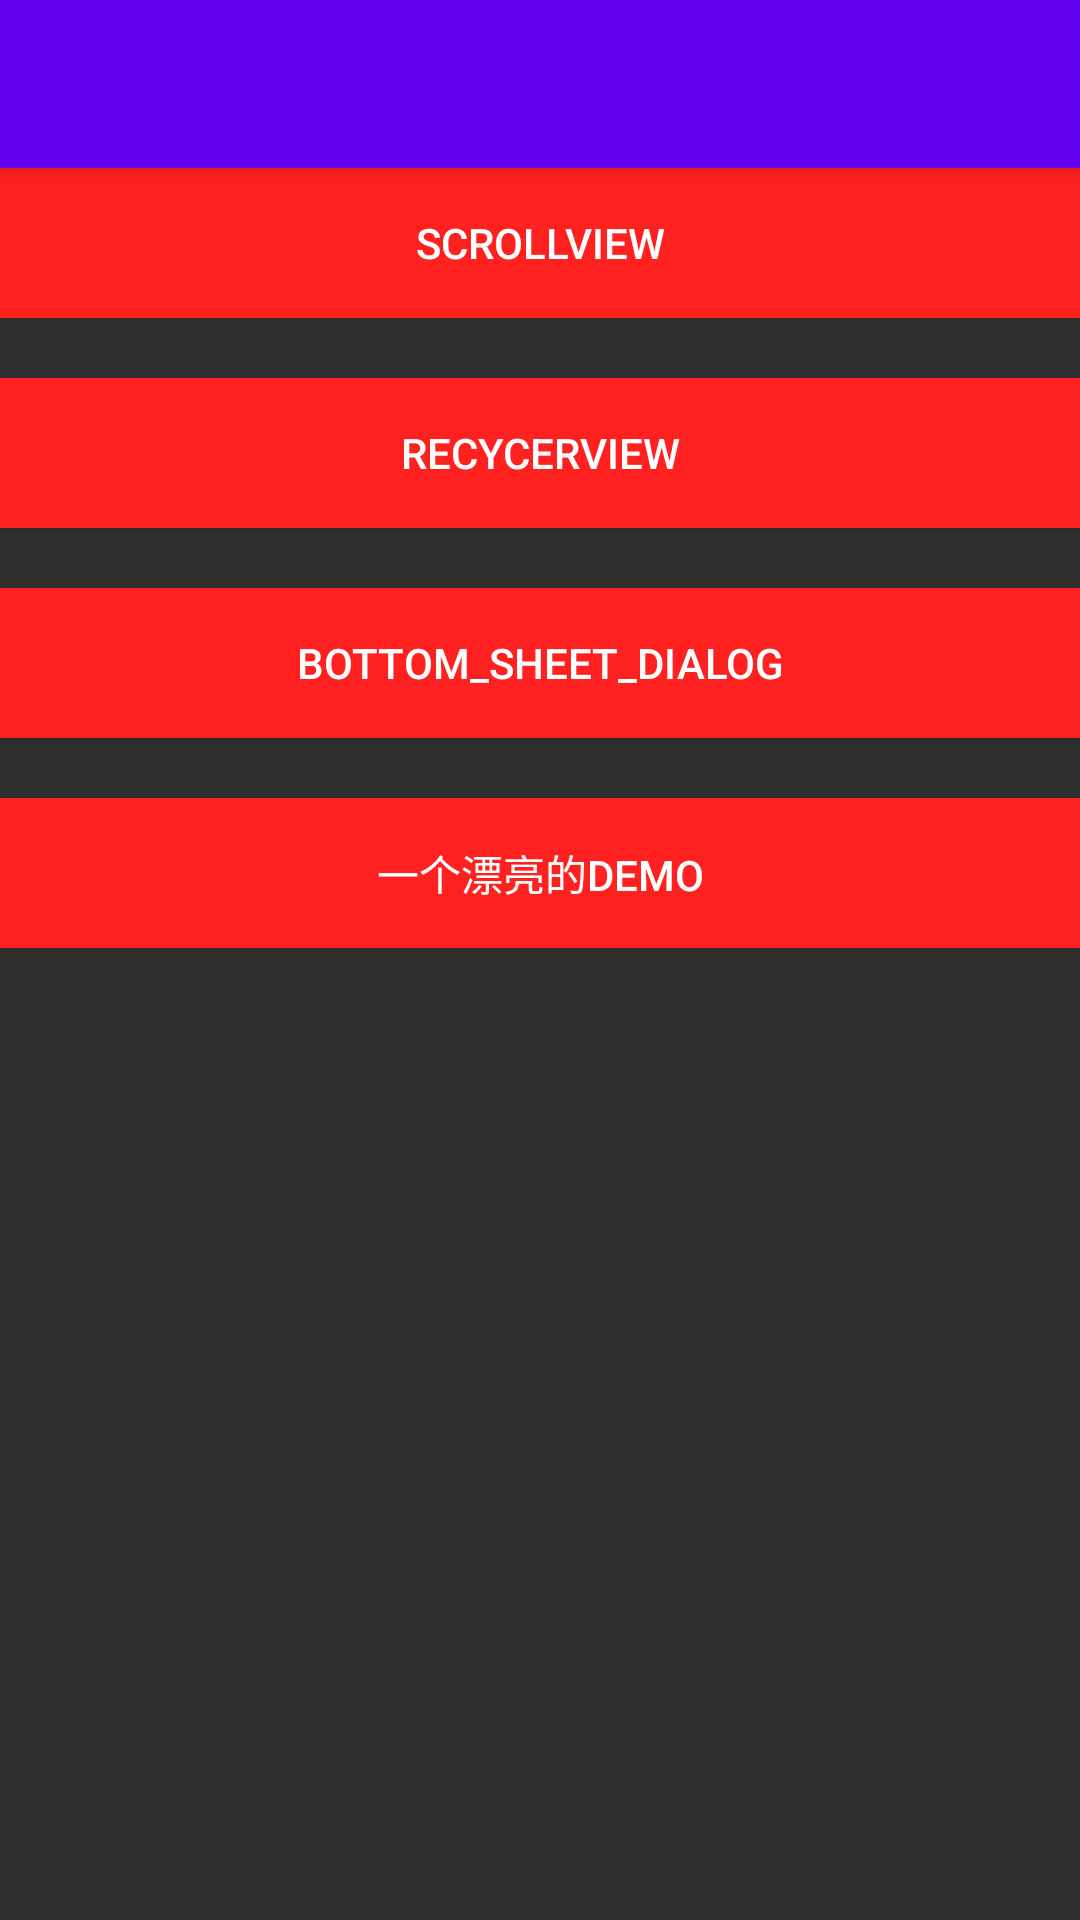

This screen was rendered from an Android layout file. Write that file and the resources it references.
<!-- AndroidManifest.xml: application theme AppTheme -->
<!-- res/layout/activity_main_sheet.xml -->
<?xml version="1.0" encoding="utf-8"?>
<android.support.design.widget.CoordinatorLayout xmlns:android="http://schemas.android.com/apk/res/android"
    xmlns:app="http://schemas.android.com/apk/res-auto"
    xmlns:tools="http://schemas.android.com/tools"
    android:id="@+id/main_content"
    android:layout_width="match_parent"
    android:layout_height="match_parent"
    tools:context="com.xinran.studyindanke.MetarialDesignActvity">

    <android.support.design.widget.AppBarLayout
        android:id="@+id/app_bar"
        android:layout_width="match_parent"
        android:layout_height="wrap_content">
        
        <android.support.v7.widget.Toolbar
            android:id="@+id/toolbar"
            android:layout_width="match_parent"
            android:layout_height="?attr/actionBarSize"
            android:background="?attr/colorPrimary"
            app:layout_scrollFlags="scroll|enterAlways">

        </android.support.v7.widget.Toolbar>
    </android.support.design.widget.AppBarLayout>

    <include layout="@layout/layout_boot_sheet"/>

</android.support.design.widget.CoordinatorLayout>
<!-- res/layout/layout_boot_sheet.xml (included above) -->
<RelativeLayout
    xmlns:android="http://schemas.android.com/apk/res/android"
    xmlns:app="http://schemas.android.com/apk/res-auto"
    xmlns:tools="http://schemas.android.com/tools"
    android:layout_width="match_parent"
    android:layout_height="match_parent"
    app:layout_behavior="@string/appbar_scrolling_view_behavior"
    tools:showIn="@layout/activity_main">

    <Button
        android:id="@+id/sl"
        android:text="ScrollView"
        android:background="#ff2020"
        android:textColor="@android:color/white"
        android:layout_width="match_parent"
        android:layout_height="50dp"/>



    <Button
        android:id="@+id/rv"
        android:text="RecycerView"
        android:layout_below="@+id/sl"
        android:layout_marginTop="20dp"
        android:background="#ff2020"
        android:textColor="@android:color/white"
        android:layout_width="match_parent"
        android:layout_height="50dp"/>

    <Button
        android:id="@+id/bs_dialog"
        android:text="bottom_sheet_dialog"
        android:layout_below="@+id/rv"
        android:layout_marginTop="20dp"
        android:background="#ff2020"
        android:textColor="@android:color/white"
        android:layout_width="match_parent"
        android:layout_height="50dp"/>

    <Button
        android:id="@+id/beautiful"
        android:text="一个漂亮的demo"
        android:layout_below="@+id/bs_dialog"
        android:layout_marginTop="20dp"
        android:background="#ff2020"
        android:textColor="@android:color/white"
        android:layout_width="match_parent"
        android:layout_height="50dp"/>

</RelativeLayout>
<!-- res/layout/activity_main.xml (included above) -->
<LinearLayout xmlns:android="http://schemas.android.com/apk/res/android"
    xmlns:tools="http://schemas.android.com/tools"
    android:layout_width="match_parent"
    android:layout_height="match_parent"
    android:orientation="horizontal">
    <ListView
        android:id="@+id/title"
        android:layout_width="0dp"
        android:layout_height="match_parent"
        android:layout_weight="1"
        android:scrollbars="none" >
    </ListView>
    <View android:layout_width="1dp"
        android:background="@android:color/black"
        android:layout_height="match_parent"/>
    <ListView
        android:id="@+id/content"
        android:layout_width="0dp"
        android:layout_height="match_parent"
        android:layout_weight="3"
        android:scrollbars="none" >
    </ListView>
</LinearLayout>
<!-- resources referenced by this layout -->
<resources>
  <style name="AppTheme" parent="AppTheme.Base" />
  <style name="AppTheme.Base" parent="Theme.AppCompat">
          
          <item name="windowActionBar">false</item>
          <item name="windowNoTitle">true</item>
          
          <item name="colorPrimary">@color/colorPrimary</item>
          
          <item name="colorPrimaryDark">@color/colorPrimaryDark</item>
          
          <item name="colorAccent">@color/colorAccent</item>
      </style>
  <!-- not gathered from this repository: default colours our renderer supplied (Android Studio template values) -->
  <color name="colorPrimary">#FF6200EE</color>
  <color name="colorPrimaryDark">#FF3700B3</color>
  <color name="colorAccent">#FF03DAC5</color>
</resources>
